Run: headless pygame with SDL's dummy video driver; simulated clock (each Clock.tick advances the game by its frame time, no real sleeping); random seed 0; keys injected as events and as key.get_pressed() state; no mouse input.
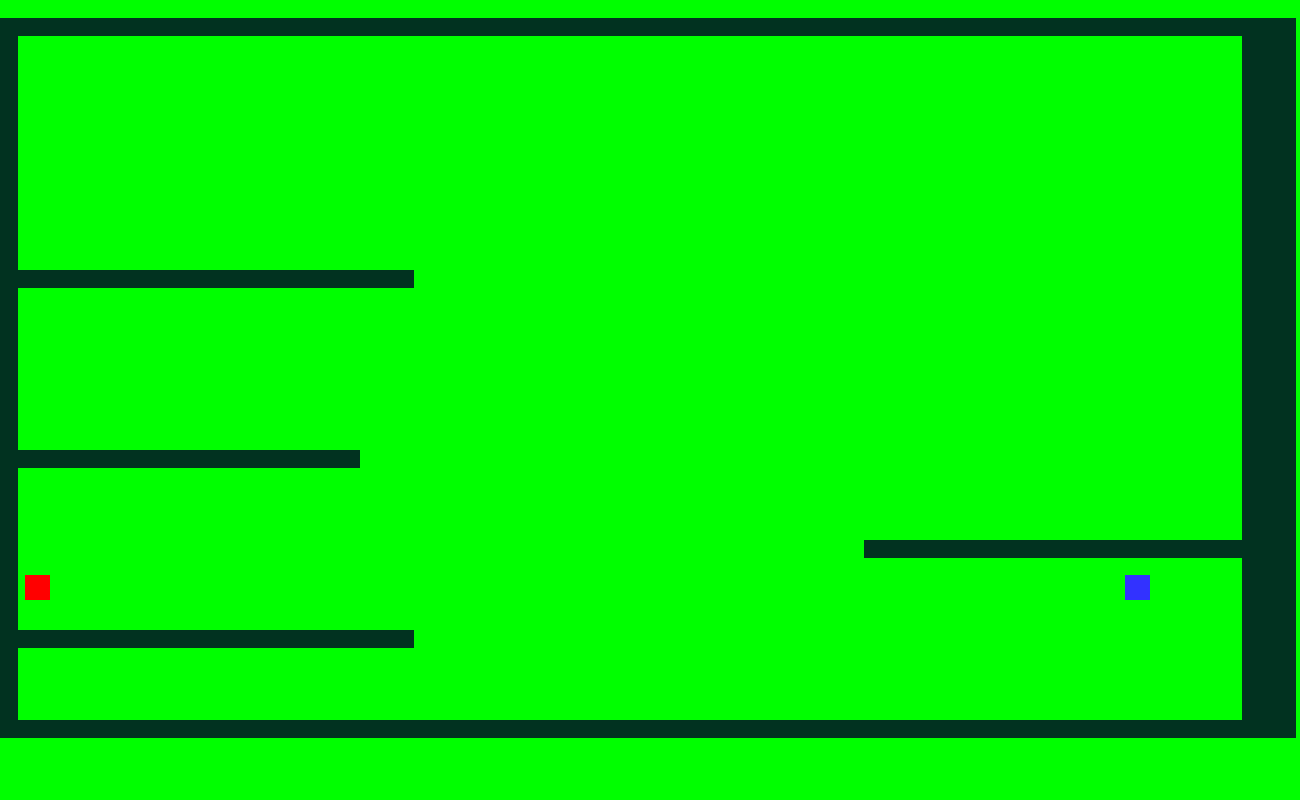
Frame 1 of 4 · flips 1–60 · no input
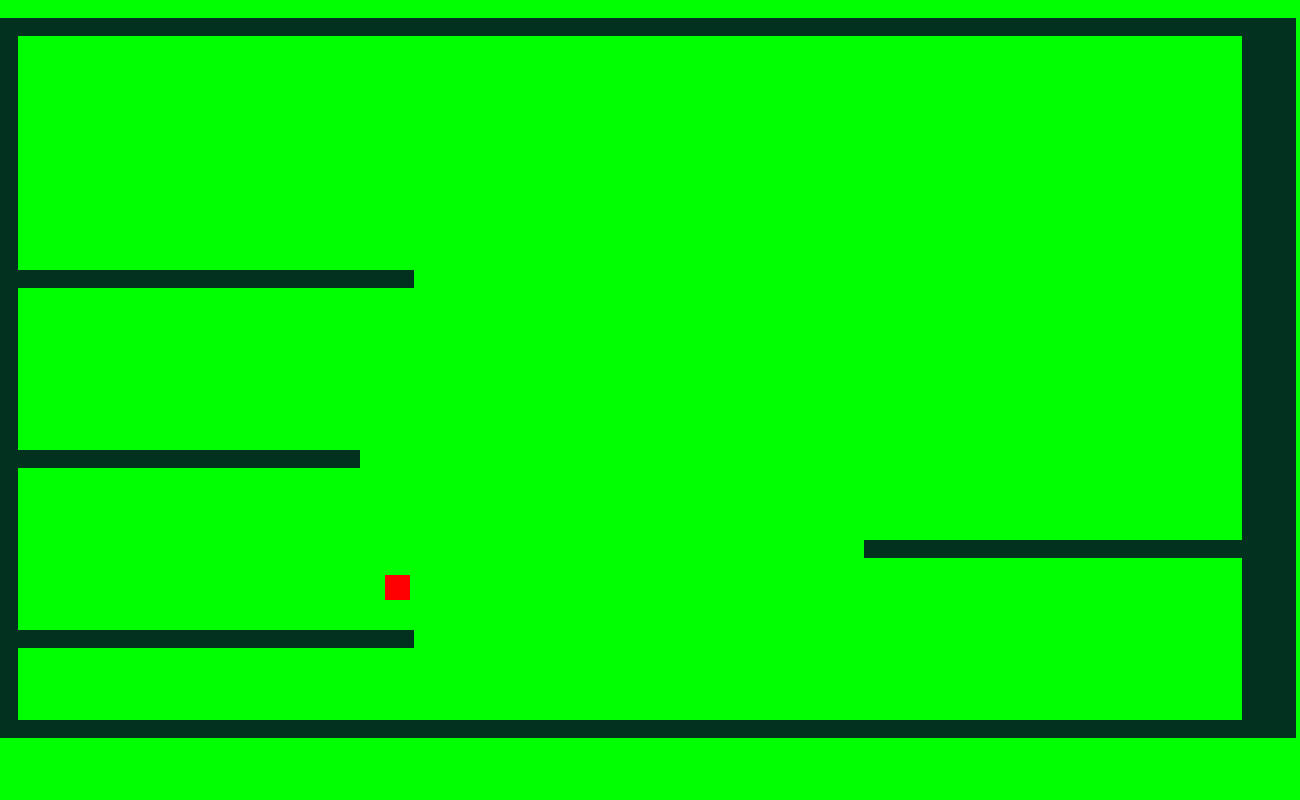
Frame 2 of 4 · flips 61–180 · tapped SPACE, RETURN · held RIGHT (→), D
Frame 3 of 4 · flips 181–300 · held DOWN (↓), S · screen unchanged from frame 2, image omitted
Frame 4 of 4 · flips 301–420 · held LEFT (←), A, UP (↑), W · screen same as frame 1, image omitted

The pygame program that drew these frames:

# importing libraries
import pygame
import random
 

 
# Colors
BLACK = (0, 0, 0)
WHITE = (255, 255, 255)
BLUE = (50, 50, 255)
YELLOW = (255, 255, 0) 
PINK = (255, 192, 203)
BROWN = (150,75,0)
RED = (255,0,0)
GREEN = (0,255,0)
DARK_GREEN = (1, 50, 32)

Ghost_colors = [PINK,BROWN,WHITE]
# Screen dimensions
SCREEN_WIDTH = 1300
SCREEN_HEIGHT = 800

class Player(pygame.sprite.Sprite):
    
    # Constructor function
    def __init__(self, x, y,color):
        
        super().__init__()
 
        # Set height, width
        self.image = pygame.Surface([25,25])
        self.image.fill(color)
 
        # Make our top-left corner the passed-in location.
        self.rect = self.image.get_rect()
        self.rect.y = y
        self.rect.x = x
 
        # Set speed vector
        self.change_x = 0
        self.change_y = 0
        self.walls = None

class Player(pygame.sprite.Sprite):
    
    # Constructor function
    def __init__(self, x, y,color):
        
        super().__init__()
 
        # height, width
        self.image = pygame.Surface([25,25])
        self.image.fill(color)
 
        # setting the positon 
        self.rect = self.image.get_rect()
        self.rect.y = y
        self.rect.x = x
        # Set speed vector
        self.change_x = 0
        self.change_y = 0
        self.walls = None
        

    def update(self):

        # updating player's position
        self.rect.x += self.change_x
    def go_left(self):
        self.change_x = -3
    # end procedure

    def go_right(self):
        self.change_x = 3
    # end procedure

    def stop(self):
        self.change_x = 0
    # end procedure

    # setting the life

    # end procedure



class Block(pygame.sprite.Sprite):
    # Creating a class block in which player cannot collide to
    def __init__(self, x, y):
        # Creating cunstructor function
        # Call the parent's constructor
        super().__init__()
 
        # Make a blue block with 40 heigth and 40 width
        self.image = pygame.Surface([18,18])
        self.image.fill(DARK_GREEN)
 
        # Make our top-left corner the passed-in location.
        self.rect = self.image.get_rect()
        self.rect.y = y
        self.rect.x = x
    # end procedure

# Initializing pygame
pygame.init()
 
# Create the screen
screen = pygame.display.set_mode([SCREEN_WIDTH, SCREEN_HEIGHT])
 
# Seting the title of the window
pygame.display.set_caption('Fboy and Wgirl')

all_sprite_list = pygame.sprite.Group()
 
wall_list = pygame.sprite.Group()



# the map
map = [[0, 0, 0, 0, 0, 0, 0, 0, 0, 0, 0, 0, 0, 0, 0, 0, 0, 0, 0, 0, 0, 0, 0, 0, 0, 0, 0, 0, 0, 0, 0, 0, 0, 0, 0, 0, 0, 0, 0, 0, 0, 0, 0, 0, 0, 0, 0, 0, 0, 0, 0, 0, 0, 0, 0, 0, 0, 0, 0, 0, 0, 0, 0, 0, 0, 0, 0, 0, 0],
       [1,1,1,1,1,1,1,1,1,1,1,1,1,1,1,1,1,1,1,1,1,1,1,1,1,1,1,1,1,1,1,1,1,1,1,1,1,1,1,1,1,1,1,1,1,1,1,1,1,1,1,1,1,1,1,1,1,1,1,1,1,1,1,1,1,1,1,1,1,1,1,1],
       [1,0,0,0,0,0,0,0,0,0,0,0,0,0,0,0,0,0,0,0,0,0,0,0,0,0,0,0,0,0,0,0,0,0,0,0,0,0,0,0,0,0,0,0,0,0,0,0,0,0,0,0,0,0,0,0,0,0,0,0,0,0,0,0,0,0,0,0,0,1,1,1],
       [1,0,0,0,0,0,0,0,0,0,0,0,0,0,0,0,0,0,0,0,0,0,0,0,0,0,0,0,0,0,0,0,0,0,0,0,0,0,0,0,0,0,0,0,0,0,0,0,0,0,0,0,0,0,0,0,0,0,0,0,0,0,0,0,0,0,0,0,0,1,1,1],
       [1,0,0,0,0,0,0,0,0,0,0,0,0,0,0,0,0,0,0,0,0,0,0,0,0,0,0,0,0,0,0,0,0,0,0,0,0,0,0,0,0,0,0,0,0,0,0,0,0,0,0,0,0,0,0,0,0,0,0,0,0,0,0,0,0,0,0,0,0,1,1,1],
       [1,0,0,0,0,0,0,0,0,0,0,0,0,0,0,0,0,0,0,0,0,0,0,0,0,0,0,0,0,0,0,0,0,0,0,0,0,0,0,0,0,0,0,0,0,0,0,0,0,0,0,0,0,0,0,0,0,0,0,0,0,0,0,0,0,0,0,0,0,1,1,1],
       [1,0,0,0,0,0,0,0,0,0,0,0,0,0,0,0,0,0,0,0,0,0,0,0,0,0,0,0,0,0,0,0,0,0,0,0,0,0,0,0,0,0,0,0,0,0,0,0,0,0,0,0,0,0,0,0,0,0,0,0,0,0,0,0,0,0,0,0,0,1,1,1],
       [1,0,0,0,0,0,0,0,0,0,0,0,0,0,0,0,0,0,0,0,0,0,0,0,0,0,0,0,0,0,0,0,0,0,0,0,0,0,0,0,0,0,0,0,0,0,0,0,0,0,0,0,0,0,0,0,0,0,0,0,0,0,0,0,0,0,0,0,0,1,1,1],
       [1,0,0,0,0,0,0,0,0,0,0,0,0,0,0,0,0,0,0,0,0,0,0,0,0,0,0,0,0,0,0,0,0,0,0,0,0,0,0,0,0,0,0,0,0,0,0,0,0,0,0,0,0,0,0,0,0,0,0,0,0,0,0,0,0,0,0,0,0,1,1,1],
       [1,0,0,0,0,0,0,0,0,0,0,0,0,0,0,0,0,0,0,0,0,0,0,0,0,0,0,0,0,0,0,0,0,0,0,0,0,0,0,0,0,0,0,0,0,0,0,0,0,0,0,0,0,0,0,0,0,0,0,0,0,0,0,0,0,0,0,0,0,1,1,1],
       [1,0,0,0,0,0,0,0,0,0,0,0,0,0,0,0,0,0,0,0,0,0,0,0,0,0,0,0,0,0,0,0,0,0,0,0,0,0,0,0,0,0,0,0,0,0,0,0,0,0,0,0,0,0,0,0,0,0,0,0,0,0,0,0,0,0,0,0,0,1,1,1],
       [1,0,0,0,0,0,0,0,0,0,0,0,0,0,0,0,0,0,0,0,0,0,0,0,0,0,0,0,0,0,0,0,0,0,0,0,0,0,0,0,0,0,0,0,0,0,0,0,0,0,0,0,0,0,0,0,0,0,0,0,0,0,0,0,0,0,0,0,0,1,1,1],
       [1,0,0,0,0,0,0,0,0,0,0,0,0,0,0,0,0,0,0,0,0,0,0,0,0,0,0,0,0,0,0,0,0,0,0,0,0,0,0,0,0,0,0,0,0,0,0,0,0,0,0,0,0,0,0,0,0,0,0,0,0,0,0,0,0,0,0,0,0,1,1,1],
       [1,0,0,0,0,0,0,0,0,0,0,0,0,0,0,0,0,0,0,0,0,0,0,0,0,0,0,0,0,0,0,0,0,0,0,0,0,0,0,0,0,0,0,0,0,0,0,0,0,0,0,0,0,0,0,0,0,0,0,0,0,0,0,0,0,0,0,0,0,1,1,1],
       [1,0,0,0,0,0,0,0,0,0,0,0,0,0,0,0,0,0,0,0,0,0,0,0,0,0,0,0,0,0,0,0,0,0,0,0,0,0,0,0,0,0,0,0,0,0,0,0,0,0,0,0,0,0,0,0,0,0,0,0,0,0,0,0,0,0,0,0,0,1,1,1],
       [1,1,1,1,1,1,1,1,1,1,1,1,1,1,1,1,1,1,1,1,1,1,1,0,0,0,0,0,0,0,0,0,0,0,0,0,0,0,0,0,0,0,0,0,0,0,0,0,0,0,0,0,0,0,0,0,0,0,0,0,0,0,0,0,0,0,0,0,0,1,1,1],
       [1,0,0,0,0,0,0,0,0,0,0,0,0,0,0,0,0,0,0,0,0,0,0,0,0,0,0,0,0,0,0,0,0,0,0,0,0,0,0,0,0,0,0,0,0,0,0,0,0,0,0,0,0,0,0,0,0,0,0,0,0,0,0,0,0,0,0,0,0,1,1,1],
       [1,0,0,0,0,0,0,0,0,0,0,0,0,0,0,0,0,0,0,0,0,0,0,0,0,0,0,0,0,0,0,0,0,0,0,0,0,0,0,0,0,0,0,0,0,0,0,0,0,0,0,0,0,0,0,0,0,0,0,0,0,0,0,0,0,0,0,0,0,1,1,1],
       [1,0,0,0,0,0,0,0,0,0,0,0,0,0,0,0,0,0,0,0,0,0,0,0,0,0,0,0,0,0,0,0,0,0,0,0,0,0,0,0,0,0,0,0,0,0,0,0,0,0,0,0,0,0,0,0,0,0,0,0,0,0,0,0,0,0,0,0,0,1,1,1],
       [1,0,0,0,0,0,0,0,0,0,0,0,0,0,0,0,0,0,0,0,0,0,0,0,0,0,0,0,0,0,0,0,0,0,0,0,0,0,0,0,0,0,0,0,0,0,0,0,0,0,0,0,0,0,0,0,0,0,0,0,0,0,0,0,0,0,0,0,0,1,1,1],
       [1,0,0,0,0,0,0,0,0,0,0,0,0,0,0,0,0,0,0,0,0,0,0,0,0,0,0,0,0,0,0,0,0,0,0,0,0,0,0,0,0,0,0,0,0,0,0,0,0,0,0,0,0,0,0,0,0,0,0,0,0,0,0,0,0,0,0,0,0,1,1,1],
       [1,0,0,0,0,0,0,0,0,0,0,0,0,0,0,0,0,0,0,0,0,0,0,0,0,0,0,0,0,0,0,0,0,0,0,0,0,0,0,0,0,0,0,0,0,0,0,0,0,0,0,0,0,0,0,0,0,0,0,0,0,0,0,0,0,0,0,0,0,1,1,1],
       [1,0,0,0,0,0,0,0,0,0,0,0,0,0,0,0,0,0,0,0,0,0,0,0,0,0,0,0,0,0,0,0,0,0,0,0,0,0,0,0,0,0,0,0,0,0,0,0,0,0,0,0,0,0,0,0,0,0,0,0,0,0,0,0,0,0,0,0,0,1,1,1],
       [1,0,0,0,0,0,0,0,0,0,0,0,0,0,0,0,0,0,0,0,0,0,0,0,0,0,0,0,0,0,0,0,0,0,0,0,0,0,0,0,0,0,0,0,0,0,0,0,0,0,0,0,0,0,0,0,0,0,0,0,0,0,0,0,0,0,0,0,0,1,1,1],
       [1,0,0,0,0,0,0,0,0,0,0,0,0,0,0,0,0,0,0,0,0,0,0,0,0,0,0,0,0,0,0,0,0,0,0,0,0,0,0,0,0,0,0,0,0,0,0,0,0,0,0,0,0,0,0,0,0,0,0,0,0,0,0,0,0,0,0,0,0,1,1,1],
       [1,1,1,1,1,1,1,1,1,1,1,1,1,1,1,1,1,1,1,1,0,0,0,0,0,0,0,0,0,0,0,0,0,0,0,0,0,0,0,0,0,0,0,0,0,0,0,0,0,0,0,0,0,0,0,0,0,0,0,0,0,0,0,0,0,0,0,0,0,1,1,1],
       [1,0,0,0,0,0,0,0,0,0,0,0,0,0,0,0,0,0,0,0,0,0,0,0,0,0,0,0,0,0,0,0,0,0,0,0,0,0,0,0,0,0,0,0,0,0,0,0,0,0,0,0,0,0,0,0,0,0,0,0,0,0,0,0,0,0,0,0,0,1,1,1],
       [1,0,0,0,0,0,0,0,0,0,0,0,0,0,0,0,0,0,0,0,0,0,0,0,0,0,0,0,0,0,0,0,0,0,0,0,0,0,0,0,0,0,0,0,0,0,0,0,0,0,0,0,0,0,0,0,0,0,0,0,0,0,0,0,0,0,0,0,0,1,1,1],
       [1,0,0,0,0,0,0,0,0,0,0,0,0,0,0,0,0,0,0,0,0,0,0,0,0,0,0,0,0,0,0,0,0,0,0,0,0,0,0,0,0,0,0,0,0,0,0,0,0,0,0,0,0,0,0,0,0,0,0,0,0,0,0,0,0,0,0,0,0,1,1,1],
       [1,0,0,0,0,0,0,0,0,0,0,0,0,0,0,0,0,0,0,0,0,0,0,0,0,0,0,0,0,0,0,0,0,0,0,0,0,0,0,0,0,0,0,0,0,0,0,0,0,0,0,0,0,0,0,0,0,0,0,0,0,0,0,0,0,0,0,0,0,1,1,1],
       [1,0,0,0,0,0,0,0,0,0,0,0,0,0,0,0,0,0,0,0,0,0,0,0,0,0,0,0,0,0,0,0,0,0,0,0,0,0,0,0,0,0,0,0,0,0,0,0,1,1,1,1,1,1,1,1,1,1,1,1,1,1,1,1,1,1,1,1,1,1,1,1],
       [1,0,0,0,0,0,0,0,0,0,0,0,0,0,0,0,0,0,0,0,0,0,0,0,0,0,0,0,0,0,0,0,0,0,0,0,0,0,0,0,0,0,0,0,0,0,0,0,0,0,0,0,0,0,0,0,0,0,0,0,0,0,0,0,0,0,0,0,0,1,1,1],
       [1,0,0,0,0,0,0,0,0,0,0,0,0,0,0,0,0,0,0,0,0,0,0,0,0,0,0,0,0,0,0,0,0,0,0,0,0,0,0,0,0,0,0,0,0,0,0,0,0,0,0,0,0,0,0,0,0,0,0,0,0,0,0,0,0,0,0,0,0,1,1,1],
       [1,0,0,0,0,0,0,0,0,0,0,0,0,0,0,0,0,0,0,0,0,0,0,0,0,0,0,0,0,0,0,0,0,0,0,0,0,0,0,0,0,0,0,0,0,0,0,0,0,0,0,0,0,0,0,0,0,0,0,0,0,0,0,0,0,0,0,0,0,1,1,1],
       [1,0,0,0,0,0,0,0,0,0,0,0,0,0,0,0,0,0,0,0,0,0,0,0,0,0,0,0,0,0,0,0,0,0,0,0,0,0,0,0,0,0,0,0,0,0,0,0,0,0,0,0,0,0,0,0,0,0,0,0,0,0,0,0,0,0,0,0,0,1,1,1],
       [1,1,1,1,1,1,1,1,1,1,1,1,1,1,1,1,1,1,1,1,1,1,1,0,0,0,0,0,0,0,0,0,0,0,0,0,0,0,0,0,0,0,0,0,0,0,0,0,0,0,0,0,0,0,0,0,0,0,0,0,0,0,0,0,0,0,0,0,0,1,1,1],
       [1,0,0,0,0,0,0,0,0,0,0,0,0,0,0,0,0,0,0,0,0,0,0,0,0,0,0,0,0,0,0,0,0,0,0,0,0,0,0,0,0,0,0,0,0,0,0,0,0,0,0,0,0,0,0,0,0,0,0,0,0,0,0,0,0,0,0,0,0,1,1,1],
       [1,0,0,0,0,0,0,0,0,0,0,0,0,0,0,0,0,0,0,0,0,0,0,0,0,0,0,0,0,0,0,0,0,0,0,0,0,0,0,0,0,0,0,0,0,0,0,0,0,0,0,0,0,0,0,0,0,0,0,0,0,0,0,0,0,0,0,0,0,1,1,1],
       [1,0,0,0,0,0,0,0,0,0,0,0,0,0,0,0,0,0,0,0,0,0,0,0,0,0,0,0,0,0,0,0,0,0,0,0,0,0,0,0,0,0,0,0,0,0,0,0,0,0,0,0,0,0,0,0,0,0,0,0,0,0,0,0,0,0,0,0,0,1,1,1],
       [1,0,0,0,0,0,0,0,0,0,0,0,0,0,0,0,0,0,0,0,0,0,0,0,0,0,0,0,0,0,0,0,0,0,0,0,0,0,0,0,0,0,0,0,0,0,0,0,0,0,0,0,0,0,0,0,0,0,0,0,0,0,0,0,0,0,0,0,0,1,1,1],
       [1,1,1,1,1,1,1,1,1,1,1,1,1,1,1,1,1,1,1,1,1,1,1,1,1,1,1,1,1,1,1,1,1,1,1,1,1,1,1,1,1,1,1,1,1,1,1,1,1,1,1,1,1,1,1,1,1,1,1,1,1,1,1,1,1,1,1,1,1,1,1,1]]

# creating the map
x = 0
y = 0
for i in map:
    for j in i:
        if j == 1:
            wall = Block(x, y)
            wall_list.add(wall)
            all_sprite_list.add(wall)
            
        x += 18
    x = 0
    y += 18

# we will need to players so
# creates player 1 or the Fboy


player1 = Player(25,575,RED)
all_sprite_list.add(player1)
player1.walls = wall_list
player2 = Player(1125,575,BLUE)
all_sprite_list.add(player2)
player2.walls = wall_list




clock = pygame.time.Clock()

done = False

# the main loop
while not done:

    for event in pygame.event.get():
        if event.type == pygame.QUIT:
            done = True
        # the quit method
            
        # Creating the keys for player 1 and player 2     
        elif event.type == pygame.KEYDOWN:
            if event.key == pygame.K_LEFT:
                player1.go_left()
            elif event.key == pygame.K_RIGHT:
                player1.go_right()

            if event.key == pygame.K_a:
                player2.go_left()
            elif event.key == pygame.K_d:
                player2.go_right()


        if event.type == pygame.KEYUP:
            if event.key == pygame.K_LEFT and player1.change_x < 0:
                player1.stop()
            if event.key == pygame.K_RIGHT and player1.change_x > 0:
                player1.stop()

            if event.key == pygame.K_a and player2.change_x < 0:
                player2.stop()
            if event.key == pygame.K_d and player2.change_x > 0:
                player2.stop()     

    # updating all of the objects
    all_sprite_list.update()
    
    screen.fill(GREEN)

    all_sprite_list.draw(screen)
    
    # drawing everything
    pygame.display.flip()
    # fliping the display
    clock.tick(60)
 
pygame.quit()
# quiting the pygame

# add gravity

  
